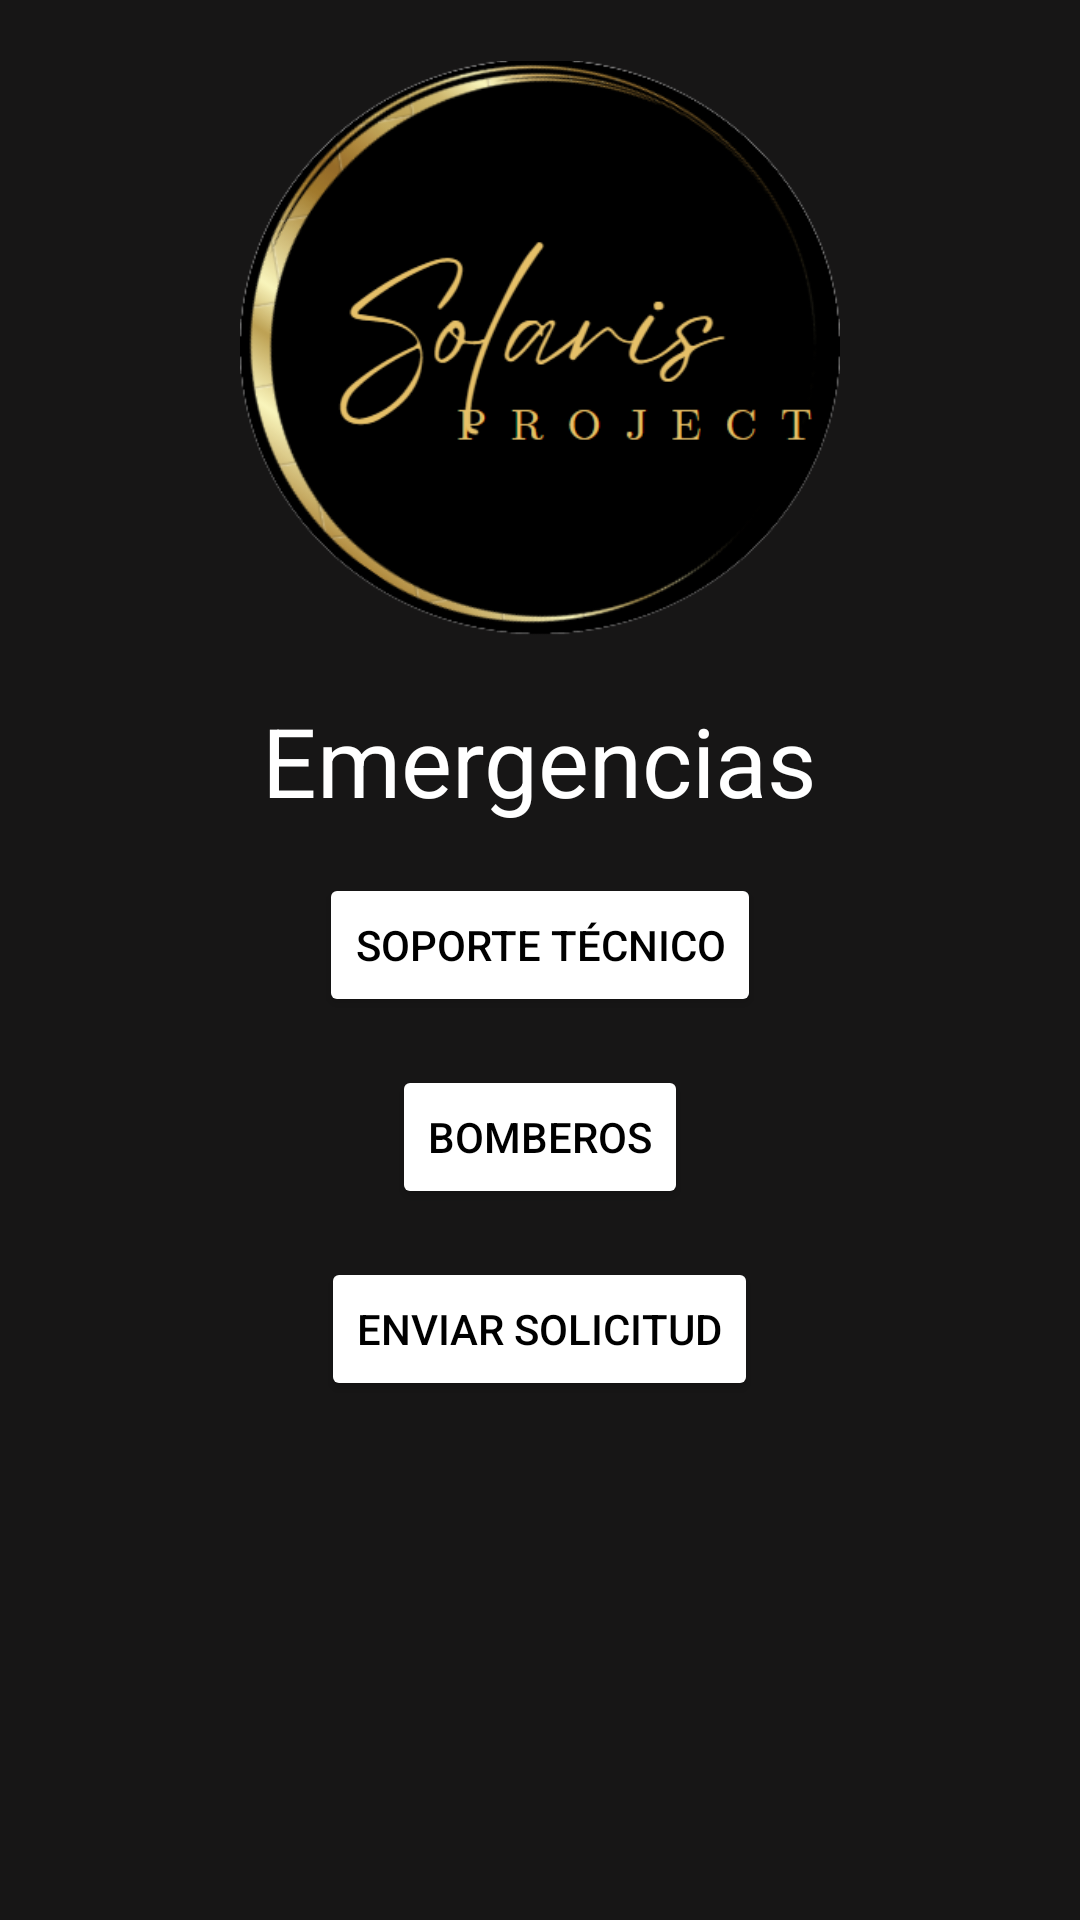

Reconstruct the res/layout file that produces this screen, plus the resources it refers to.
<!-- AndroidManifest.xml: activity theme Theme.Solarisproject -->
<!-- res/layout/activity_emergencies.xml -->
<?xml version="1.0" encoding="utf-8"?>
<ScrollView xmlns:android="http://schemas.android.com/apk/res/android"
    android:layout_width="match_parent"
    android:layout_height="match_parent"
    android:background="#171616"
    android:padding="16dp">

    <LinearLayout
        android:layout_width="match_parent"
        android:layout_height="wrap_content"
        android:orientation="vertical"
        android:gravity="center">

        <ImageView
            android:id="@+id/imageView_logo"
            android:layout_width="200dp"
            android:layout_height="200dp"
            android:src="@drawable/ic_solar_panel2"
            android:layout_marginBottom="16dp" />

        <TextView
            android:id="@+id/emergencies_title"
            android:layout_width="wrap_content"
            android:layout_height="wrap_content"
            android:layout_marginBottom="16dp"
            android:text="Emergencias"
            android:textColor="#FFFFFF"
            android:textSize="32sp" />

        <Button
            android:id="@+id/button_support"
            android:layout_width="wrap_content"
            android:layout_height="wrap_content"
            android:text="Soporte Técnico"
            android:backgroundTint="#FFFFFF"
            android:textColor="#000000"
            android:layout_marginBottom="16dp"
            android:padding="12dp" />

        <Button
            android:id="@+id/button_fire"
            android:layout_width="wrap_content"
            android:layout_height="wrap_content"
            android:text="Bomberos"
            android:backgroundTint="#FFFFFF"
            android:textColor="#000000"
            android:layout_marginBottom="16dp"
            android:padding="12dp" />

        <Button
            android:id="@+id/button_request"
            android:layout_width="wrap_content"
            android:layout_height="wrap_content"
            android:text="Enviar Solicitud"
            android:backgroundTint="#FFFFFF"
            android:textColor="#000000"
            android:padding="12dp" />
    </LinearLayout>

</ScrollView>
<!-- resources referenced by this layout -->
<resources>
  <!-- drawable ic_solar_panel2: png bitmap (drawable, 46851 bytes) -->
  <style name="Theme.Solarisproject" parent="Base.Theme.Solarisproject" />
  <style name="Base.Theme.Solarisproject" parent="Theme.Material3.DayNight.NoActionBar">
          
          
      </style>
</resources>
